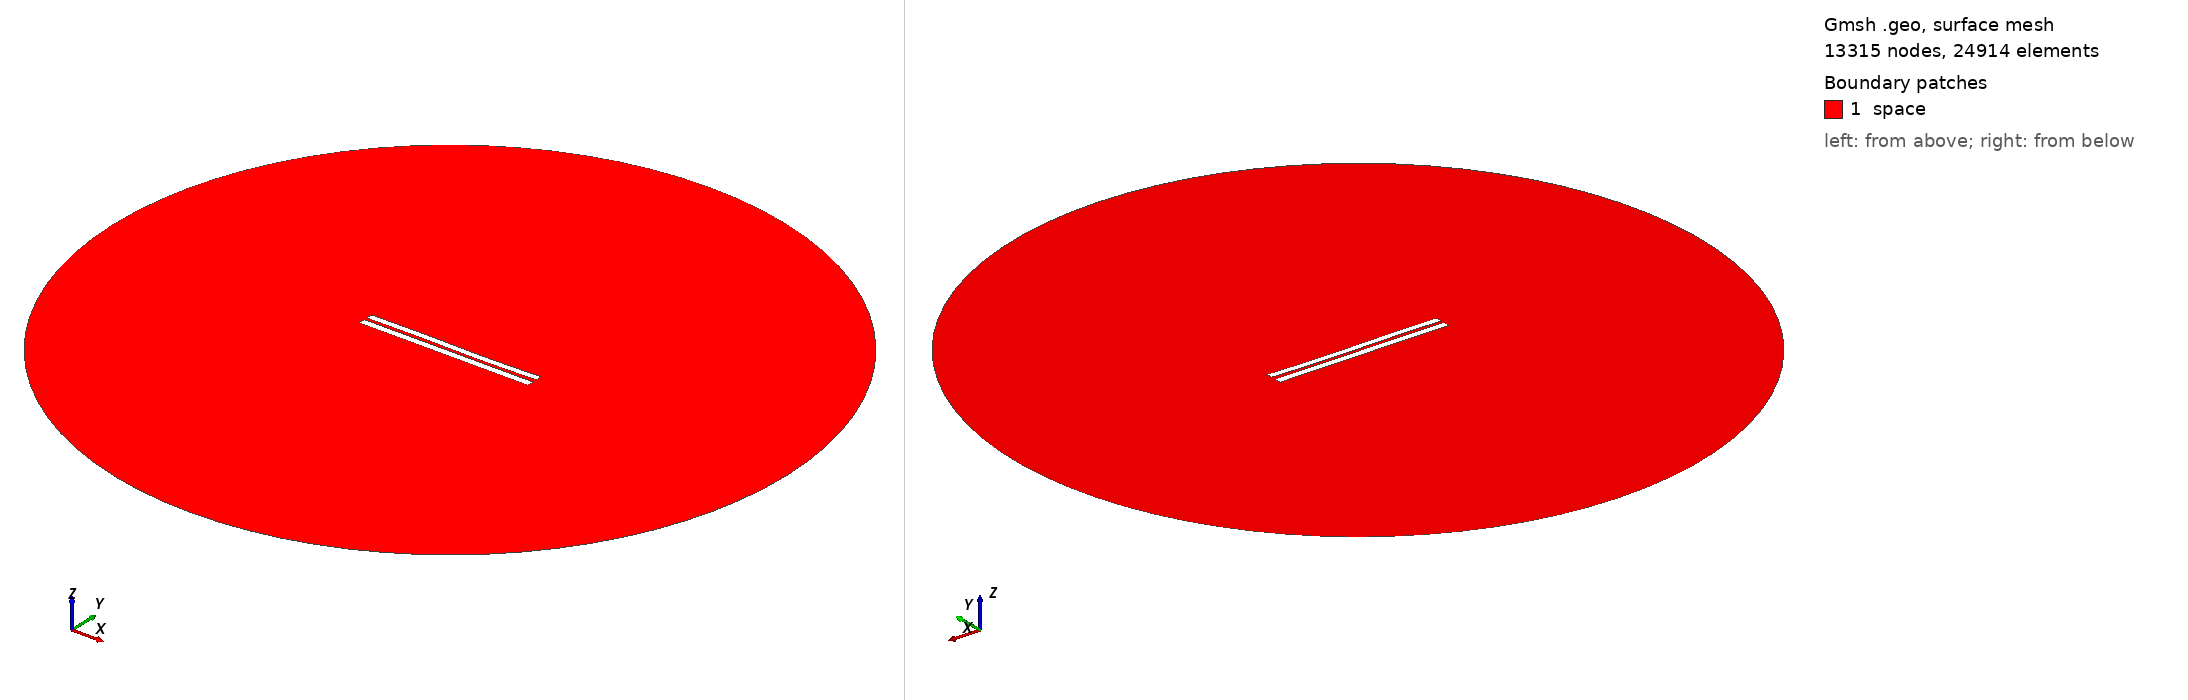

Gmsh geometry script, surface-meshed: 13315 nodes, 24914 surface elements. Boundary patches (legend numbers): 1 space. Left view from above one corner, right view from below the opposite corner. Legend entries are the model's physical surfaces. The drawing asked Gmsh for element sizes between 1% and 20% of the model's largest extent; the script's own settings can give other sizes.

=== 4173.geo (drawn) ===
//---------------------------------------
// Geometry kernel
//---------------------------------------

SetFactory("OpenCASCADE");



//---------------------------------------
// Parameters of the geometry
//---------------------------------------

// Overetch of the upper plate
overetch = 0.125;

// Distance between the plates
distance = 1.75;

// Discretization over the x axis (for the deformation)
nx = 50; 

// Length of the plate
L = 100 - overetch; 

// Number of modes
n = 4; 

// 1st mode coefficient
coeff(1) = 0.07499999999999998;
beta(1) = 0.596864 * 3.1415926535 / L;

// 2nd mode coefficient
coeff(2) = -0.075;
beta(2) = 1.49418 * 3.1415926535 / L;

// 3rd mode coefficient
coeff(3) = 0.15;
beta(3) = 2.50025 * 3.1415926535 / L;

// 4th mode coefficient
coeff(4) = 0.0;
beta(4) = 3.49999 * 3.1415926535 / L;



//---------------------------------------
// Upper plate (deformed rectangle)
//---------------------------------------

// Coordiantes of the upper plate
xmin = -50;
xmax = 50 - overetch;

// Height of the upper plate
yheight = 4 - 2 * overetch;

// Indexes of the points
UpperID[] = {};
LowerID[] = {};
LeftID[] = {};
RightID[] = {};

// Point index
p = 1;

// Horizontal edges
For i In {1:nx}
    x = xmin + (i-1)*(xmax - xmin)/(nx-1);

    y_bottom = distance / 2 + overetch;
    For j In {1:n}
        C = (Cosh(beta(j)*L) + Cos(beta(j)*L)) / (Sinh(beta(j)*L) + Sin(beta(j)*L));
        y_bottom  = y_bottom + coeff(j) * (Cosh(beta(j)*(x+50)) - Cos(beta(j)*(x+50)) - C * (Sinh(beta(j)*(x+50)) - Sin(beta(j)*(x+50))));
    EndFor

    y_top = y_bottom + yheight;

    Point(p) = {x, y_top, 0, 1.0};
    UpperID[i] = p;
    p = p + 1;

    Point(p) = {x, y_bottom, 0, 1.0};
    LowerID[i] = p;
    p = p + 1;
EndFor

// Create point lists
UpperPts[] = {}; LowerPts[] = {};
For i In {1:nx}
  UpperPts[] += {UpperID[i]};
  LowerPts[] += {LowerID[i]};
EndFor

// Build splines
Spline(1) = {UpperPts[]};
Spline(2) = {LowerPts[]};
Line(3) = {LowerPts[nx-1], UpperPts[nx-1]};
Line(4) = {LowerPts[0], UpperPts[0]};

// Build the plane surface
Curve Loop(1) = {2, 3, -1, -4};
Plane Surface(1) = {1};



//---------------------------------------
// Lower plate (rectangle)
//---------------------------------------

// Vertices
Point(1001) = {-50, -1, 0, 1.0};
Point(1002) = { 50, -1, 0, 1.0};
Point(1003) = { 50,  -5, 0, 1.0};
Point(1004) = {-50,  -5, 0, 1.0};

// Edges
Line(5) = {1001, 1002};
Line(6) = {1002, 1003};
Line(7) = {1003, 1004};
Line(8) = {1004, 1001};

// Plane surface
Line Loop(2) = {5, 6, 7, 8};
Plane Surface(2) = {2}; 



//---------------------------------------
// Outer (fictious) boundary
//---------------------------------------

// Points
Point(1005) = {0, 0, 0};       // Center
Point(1006) = {200, 0, 0};     // Start point
Point(1007) = {0, 200, 0};     // 90 degrees
Point(1008) = {-200, 0, 0};    // 180 degrees
Point(1009) = {0, -200, 0};    // 270 degrees

// Circle arcs (each needs start, center, end)
Circle(9) = {1006, 1005, 1007};
Circle(10) = {1007, 1005, 1008};
Circle(11) = {1008, 1005, 1009};
Circle(12) = {1009, 1005, 1006};

// Plane surface for the entire domain
Curve Loop(3) = {9, 10, 11, 12};
Surface(3) = {3};

// Subtract the plates from the whole domain to obtain the actual domain where we want to solve the equations
BooleanDifference{ Surface{3}; Delete; }{ Surface{1}; Surface{2}; Delete; }




//---------------------------------------
// Transfinite Lines/Curves
//---------------------------------------

// Set the number of points on the boundaries
r = 7;

// Plates
Transfinite Curve {1, 2} = 50*r Using Progression 1;
Transfinite Curve {3, 4} = 2*r Using Progression 1;
Transfinite Line {5, 7} = 50*r Using Progression 1;
Transfinite Line {6, 8} = 2*r Using Progression 1;

// Outer boundary
Transfinite Line {9, 10, 11, 12} = 20 Using Progression 1;



//---------------------------------------
// Physical groups
//---------------------------------------                

// Physical curves (boundaries)
Physical Line("force_segment", 10) = {2};
Physical Line("upper_plate", 11) = {1, 3, 4};
Physical Line("lower_plate", 12) = {5, 6, 7, 8};
Physical Line("boundary", 20) = {9, 10, 11, 12};

// Physical Surfaces
Physical Surface("space", 30) = {3};



//---------------------------------------
// 6. Generate the Mesh
//---------------------------------------

// 2D mesh generation
Mesh 2;
